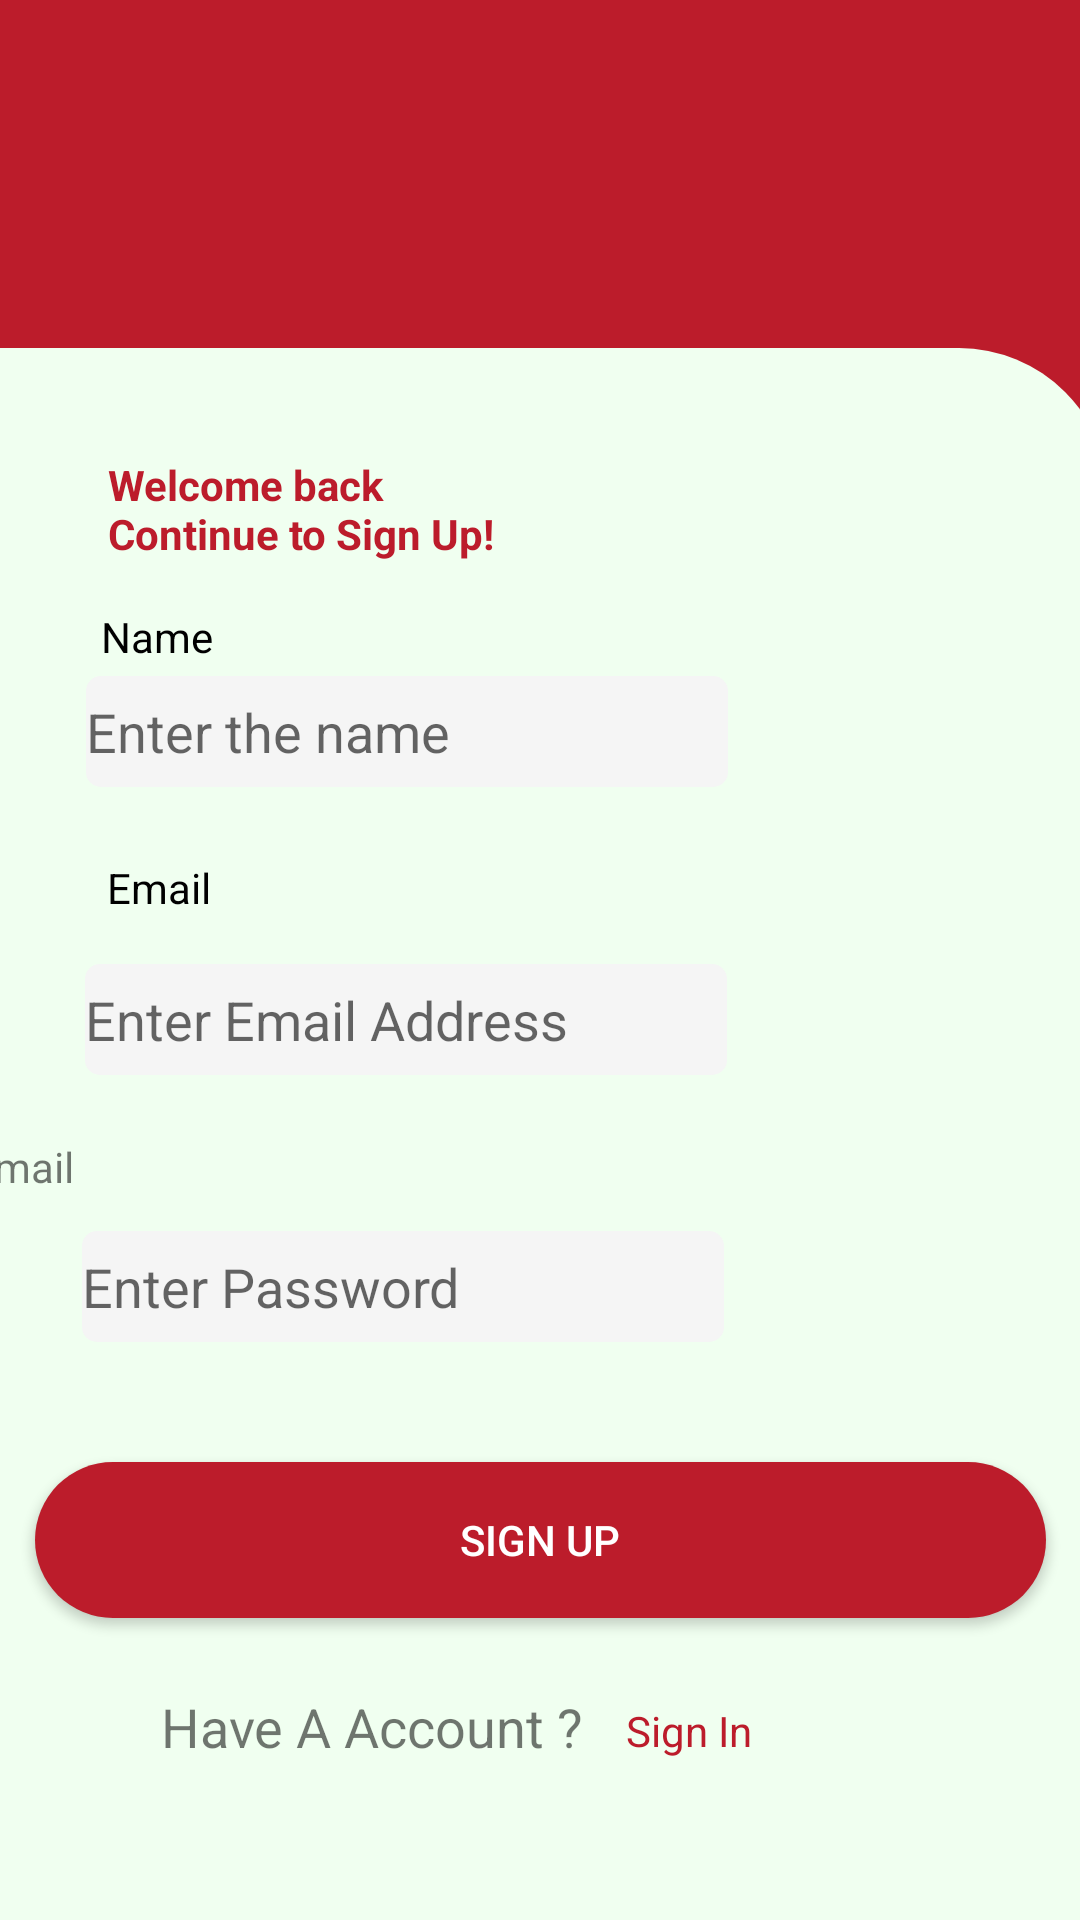

Produce the Android XML layout that renders to this screen, including the resource entries it uses.
<!-- AndroidManifest.xml: application theme Theme.MasaiSignup -->
<!-- res/layout/activity_sign_up.xml -->
<?xml version="1.0" encoding="utf-8"?>
<androidx.constraintlayout.widget.ConstraintLayout xmlns:android="http://schemas.android.com/apk/res/android"
    xmlns:app="http://schemas.android.com/apk/res-auto"
    xmlns:tools="http://schemas.android.com/tools"
    android:layout_width="match_parent"
    android:layout_height="match_parent"
    android:orientation="vertical"
    tools:context=".SignUp">

    <View
        android:id="@+id/view"
        android:layout_width="424dp"
        android:layout_height="557dp"
        android:background="#BC1C2B"
        app:layout_constraintBottom_toBottomOf="parent"
        app:layout_constraintEnd_toEndOf="parent"
        app:layout_constraintStart_toStartOf="parent"
        app:layout_constraintTop_toTopOf="parent"
        app:layout_constraintVertical_bias="0.0" />


    <View
        android:id="@+id/view2"
        android:layout_width="425dp"
        android:layout_height="524dp"
        android:background="@drawable/buttom_radius"
        app:layout_constraintBottom_toBottomOf="parent"
        app:layout_constraintEnd_toEndOf="parent"
        app:layout_constraintHorizontal_bias="0.857"
        app:layout_constraintStart_toStartOf="parent"
        app:layout_constraintTop_toTopOf="parent"
        app:layout_constraintVertical_bias="1.0" />

    <TextView
        android:id="@+id/textView3"
        android:layout_width="132dp"
        android:layout_height="48dp"
        android:layout_marginTop="36dp"
        android:text="Welcome back Continue to Sign Up! "
        android:textColor="#BC1C2B"
        android:textStyle="bold"
        app:layout_constraintEnd_toEndOf="@+id/view"
        app:layout_constraintHorizontal_bias="0.138"
        app:layout_constraintStart_toStartOf="parent"
        app:layout_constraintTop_toTopOf="@+id/view2" />

    <EditText
        android:id="@+id/editTextTextPersonName"
        android:layout_width="214dp"
        android:layout_height="37dp"
        android:layout_marginTop="84dp"
        android:background="@drawable/square"
        android:ems="10"
        android:hint="Enter the name"
        android:inputType="textPersonName"
        app:layout_constraintBottom_toBottomOf="parent"
        app:layout_constraintEnd_toEndOf="parent"
        app:layout_constraintHorizontal_bias="0.197"
        app:layout_constraintStart_toStartOf="parent"
        app:layout_constraintTop_toTopOf="@+id/view2"
        app:layout_constraintVertical_bias="0.063" />

    <TextView
        android:id="@+id/textView5"
        android:layout_width="wrap_content"
        android:layout_height="wrap_content"
        android:text="Name"
        android:textColor="@color/black"
        app:layout_constraintBottom_toTopOf="@+id/editTextTextPersonName"
        app:layout_constraintEnd_toEndOf="parent"
        app:layout_constraintHorizontal_bias="0.104"
        app:layout_constraintStart_toStartOf="parent"
        app:layout_constraintTop_toBottomOf="@+id/textView3"
        app:layout_constraintVertical_bias="0.409" />

    <TextView
        android:id="@+id/textView6"
        android:layout_width="wrap_content"
        android:layout_height="wrap_content"
        android:layout_marginTop="24dp"
        android:text="Email"
        android:textColor="@color/black"
        app:layout_constraintEnd_toEndOf="parent"
        app:layout_constraintHorizontal_bias="0.11"
        app:layout_constraintStart_toStartOf="parent"
        app:layout_constraintTop_toBottomOf="@+id/editTextTextPersonName" />

    <EditText
        android:id="@+id/mEtEmail"
        android:layout_width="214dp"
        android:layout_height="37dp"
        android:layout_marginTop="16dp"
        android:ems="10"
        android:inputType="textPersonName"
        android:hint="Enter Email Address"
        android:background="@drawable/square"
        app:layout_constraintEnd_toEndOf="parent"
        app:layout_constraintHorizontal_bias="0.194"
        app:layout_constraintStart_toStartOf="parent"
        app:layout_constraintTop_toBottomOf="@+id/textView6" />

    <EditText
        android:id="@+id/editTextTextPersonName3"
        android:layout_width="214dp"
        android:layout_height="37dp"
        android:layout_marginTop="52dp"
        android:background="@drawable/square"
        android:ems="10"
        android:hint="Enter Password"
        android:inputType="numberPassword"
        app:layout_constraintEnd_toEndOf="parent"
        app:layout_constraintHorizontal_bias="0.187"
        app:layout_constraintStart_toStartOf="parent"
        app:layout_constraintTop_toBottomOf="@+id/mEtEmail" />

    <Button
        android:id="@+id/button"
        android:layout_width="337dp"
        android:layout_height="52dp"
        android:layout_marginTop="40dp"
        android:background="@drawable/rounded_cor"
        android:backgroundTint="#BC1C2B"
        android:text="Sign Up"
        android:textColor="@color/white"
        app:layout_constraintEnd_toEndOf="parent"
        app:layout_constraintStart_toStartOf="parent"
        app:layout_constraintTop_toBottomOf="@+id/editTextTextPersonName3" />

    <TextView
        android:id="@+id/textView8"
        android:layout_width="wrap_content"
        android:layout_height="wrap_content"
        android:layout_marginTop="24dp"
        android:text="Have A Account ?"
        android:textSize="18sp"
        app:layout_constraintBottom_toBottomOf="parent"
        app:layout_constraintEnd_toEndOf="parent"
        app:layout_constraintHorizontal_bias="0.245"
        app:layout_constraintStart_toStartOf="parent"
        app:layout_constraintTop_toBottomOf="@+id/button"
        app:layout_constraintVertical_bias="0.0" />

    <TextView
        android:id="@+id/textView9"
        android:layout_width="wrap_content"
        android:layout_height="wrap_content"
        android:layout_marginTop="28dp"
        android:text="Sign In"
        android:textColor="#BC1C2B"

        app:layout_constraintBottom_toBottomOf="parent"
        app:layout_constraintEnd_toEndOf="parent"
        app:layout_constraintHorizontal_bias="0.113"
        app:layout_constraintStart_toEndOf="@+id/textView8"
        app:layout_constraintTop_toBottomOf="@+id/button"
        app:layout_constraintVertical_bias="0.0" />

    <TextView
        android:id="@+id/textView4"
        android:layout_width="wrap_content"
        android:layout_height="wrap_content"
        android:layout_marginTop="20dp"
        android:text="Email"
        app:layout_constraintBottom_toTopOf="@+id/editTextTextPersonName3"
        app:layout_constraintEnd_toEndOf="parent"
        app:layout_constraintHorizontal_bias="0.119"
        app:layout_constraintStart_toStartOf="@+id/view2"
        app:layout_constraintTop_toBottomOf="@+id/mEtEmail"
        app:layout_constraintVertical_bias="0.076" />


</androidx.constraintlayout.widget.ConstraintLayout>
<!-- resources referenced by this layout -->
<resources>
  <!-- drawable buttom_radius (drawable) -->
  <?xml version="1.0" encoding="utf-8"?>
  <shape xmlns:android="http://schemas.android.com/apk/res/android">
      <corners  android:radius="50dp"/>
      <corners android:bottomLeftRadius="0dp"/>
      <corners android:bottomRightRadius="0sp"/>
      <solid android:color="#F0FFF0" />
  
  </shape>
  <!-- drawable rounded_cor (drawable) -->
  <?xml version="1.0" encoding="utf-8"?>
  <shape xmlns:android="http://schemas.android.com/apk/res/android">
      <corners  android:radius="50dp"/>
      <solid android:color="#F0FFF0" />
  </shape>
  <!-- drawable square (drawable) -->
  <?xml version="1.0" encoding="utf-8"?>
  <shape xmlns:android="http://schemas.android.com/apk/res/android">
      <corners  android:radius="5dp"/>
      <solid android:color="#F5F5F5
  " />
  </shape>
  <style name="Theme.MasaiSignup" parent="Theme.MaterialComponents.Light.NoActionBar">
          
          <item name="colorPrimary">@color/purple_500</item>
          <item name="colorPrimaryVariant">@color/purple_700</item>
          <item name="colorOnPrimary">@color/white</item>
          
          <item name="colorSecondary">@color/teal_200</item>
          <item name="colorSecondaryVariant">@color/teal_700</item>
          <item name="colorOnSecondary">@color/black</item>
          
          <item name="android:statusBarColor" tools:targetApi="l">?attr/colorPrimaryVariant</item>
          
      </style>
  <!-- not gathered from this repository: default colours our renderer supplied (Android Studio template values) -->
  <color name="purple_500">#FF6200EE</color>
  <color name="purple_700">#FF3700B3</color>
  <color name="teal_200">#FF03DAC5</color>
  <color name="teal_700">#FF018786</color>
  <color name="black">#FF000000</color>
  <color name="white">#FFFFFFFF</color>
</resources>
